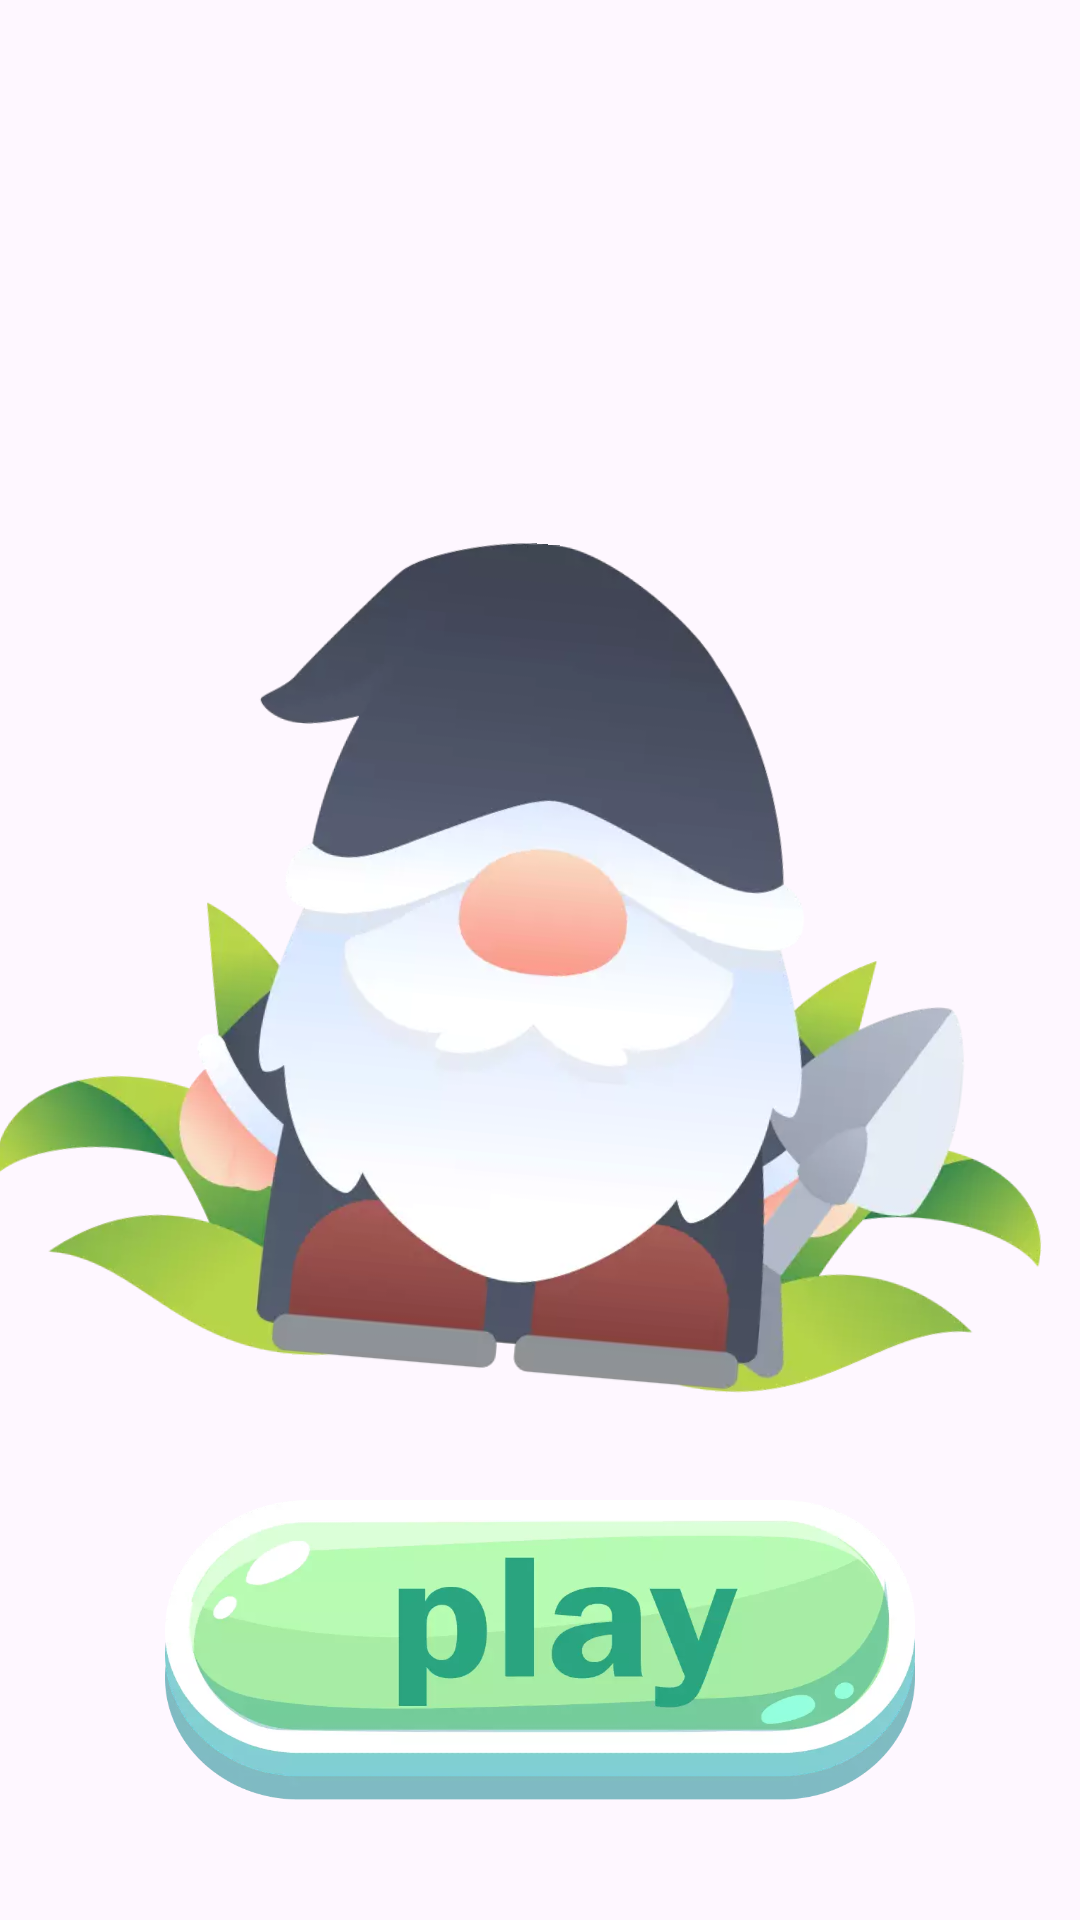

Produce the Android XML layout that renders to this screen, including the resource entries it uses.
<!-- AndroidManifest.xml: application theme Theme.GnomesClicker -->
<!-- res/layout/fragment_home.xml -->
<?xml version="1.0" encoding="utf-8"?>
<FrameLayout xmlns:android="http://schemas.android.com/apk/res/android"
    xmlns:app="http://schemas.android.com/apk/res-auto"
    xmlns:tools="http://schemas.android.com/tools"
    android:layout_width="match_parent"
    android:layout_height="match_parent"
    tools:context=".HomeFragment">

    <androidx.constraintlayout.widget.ConstraintLayout
        android:layout_width="match_parent"
        android:layout_height="match_parent">

        <ImageView
            android:id="@+id/greetIV"
            android:layout_width="350dp"
            android:layout_height="280dp"
            android:src="@drawable/gnome1"
            android:rotation="5"
            app:layout_constraintBottom_toBottomOf="parent"
            app:layout_constraintEnd_toEndOf="parent"
            app:layout_constraintStart_toStartOf="parent"
            app:layout_constraintTop_toTopOf="parent" />

        <ImageButton
            android:id="@+id/playBtn"
            android:layout_width="250dp"
            android:layout_height="100dp"
            android:background="@drawable/play"
            app:layout_constraintBottom_toBottomOf="parent"
            app:layout_constraintEnd_toEndOf="parent"
            app:layout_constraintStart_toStartOf="parent"
            app:layout_constraintTop_toBottomOf="@+id/greetIV" />
    </androidx.constraintlayout.widget.ConstraintLayout>
</FrameLayout>
<!-- resources referenced by this layout -->
<resources>
  <!-- drawable gnome1: webp bitmap (drawable, 39084 bytes) -->
  <!-- drawable play: webp bitmap (drawable, 15456 bytes) -->
  <style name="Theme.GnomesClicker" parent="Base.Theme.GnomesClicker" />
  <style name="Base.Theme.GnomesClicker" parent="Theme.Material3.DayNight.NoActionBar">
          
          
      </style>
</resources>
